3-way image classification set "CNN_cropfield" from GitHub (LinhVu1027/DeepLearning-BasicImageClassification-Numpy-Tensorflow); label vocabulary: lua co de, lua nga, lua tot.

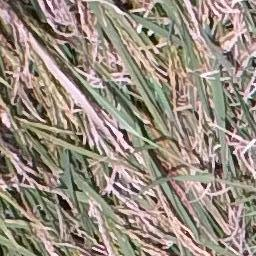
Label: lua co de

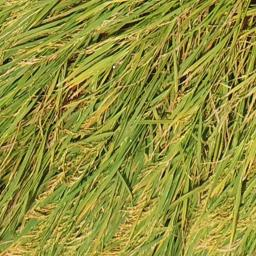
Label: lua nga

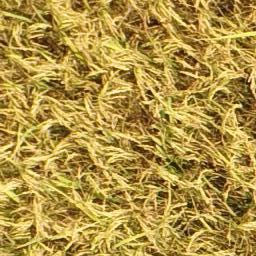
Label: lua tot

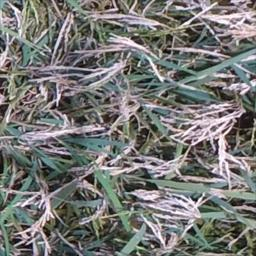
Label: lua co de

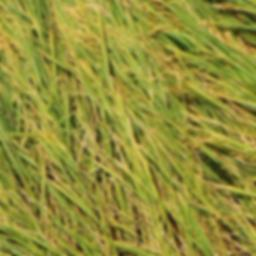
Label: lua nga

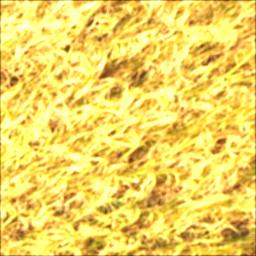
Label: lua tot
